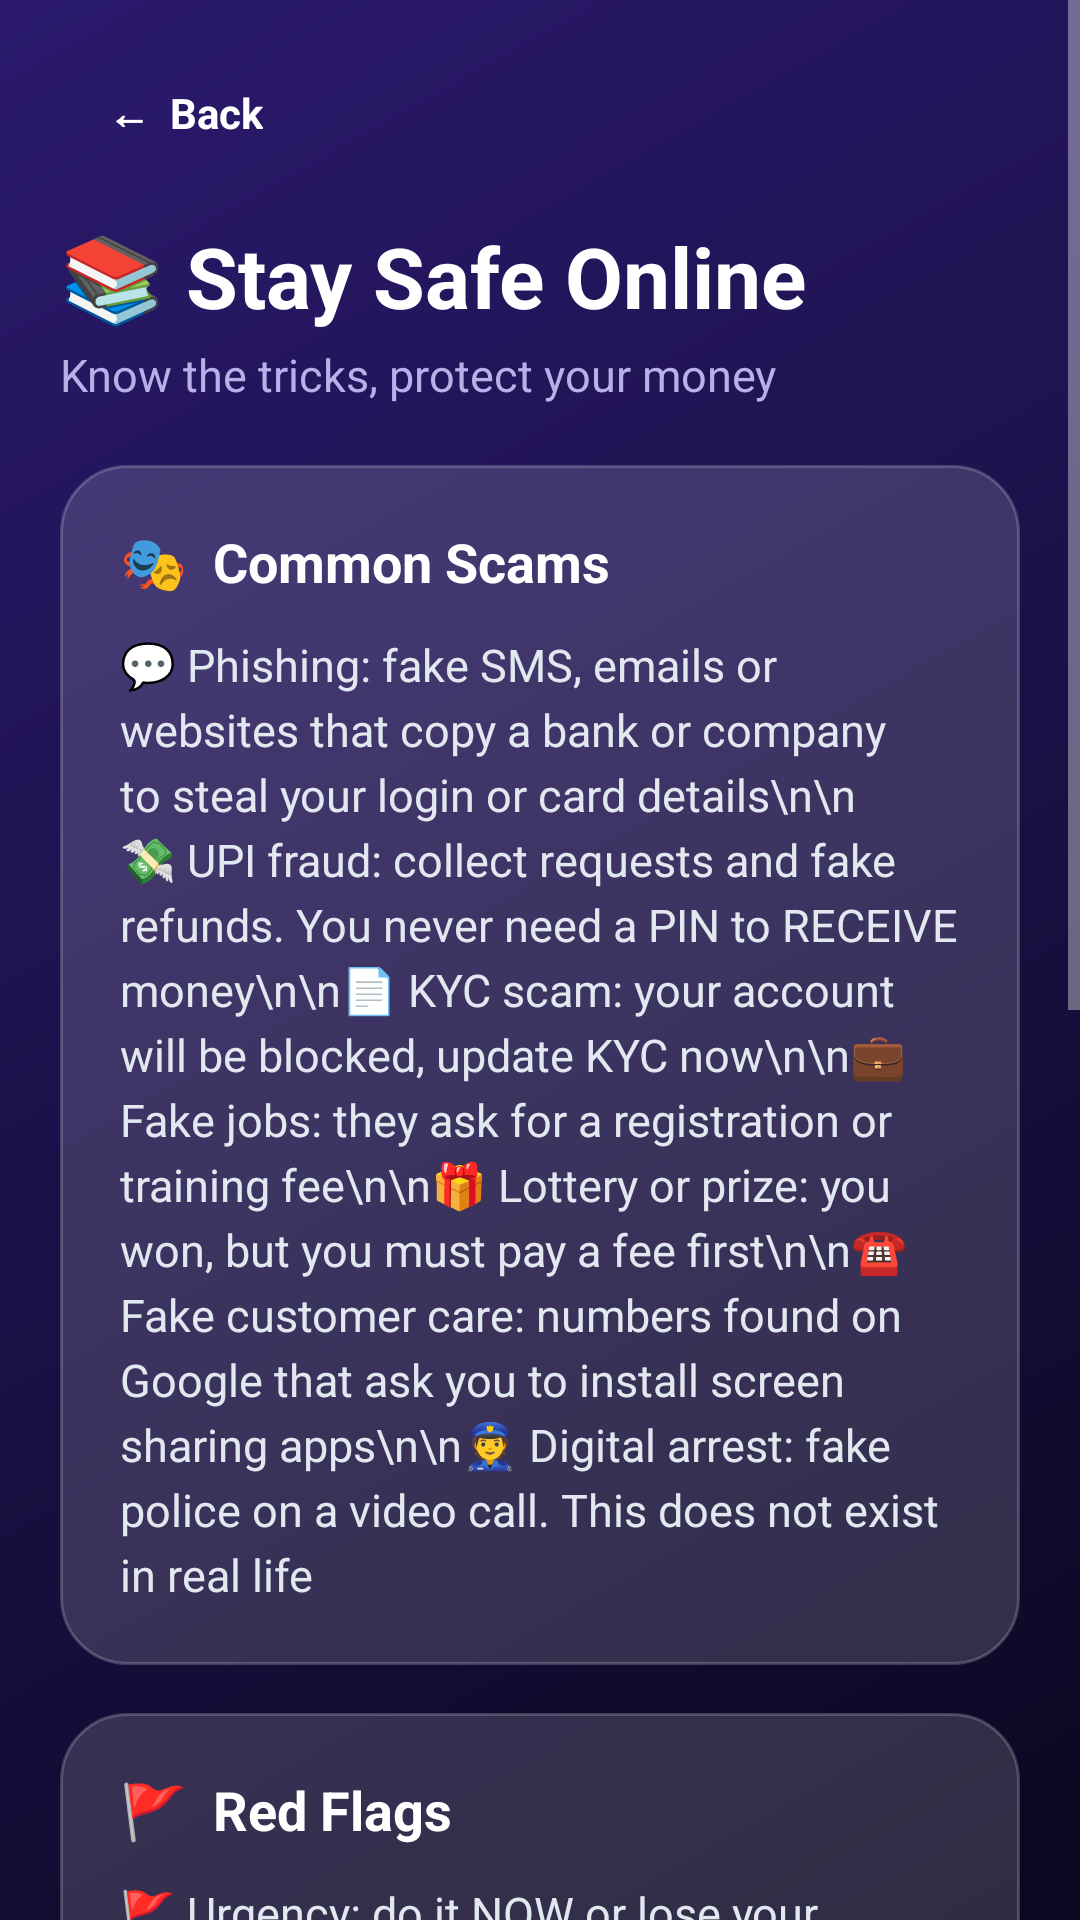

The Android layout XML behind this screen, and the referenced resources:
<!-- AndroidManifest.xml: application theme Theme.AppCompat.NoActionBar -->
<!-- res/layout/activity_awareness.xml -->
<?xml version="1.0" encoding="utf-8"?>
<ScrollView xmlns:android="http://schemas.android.com/apk/res/android"
    android:layout_width="match_parent"
    android:layout_height="match_parent"
    android:background="@drawable/bg_gradient">

    <LinearLayout
        android:layout_width="match_parent"
        android:layout_height="wrap_content"
        android:orientation="vertical"
        android:padding="20dp">

        <TextView
            android:id="@+id/tvBack"
            android:layout_width="wrap_content"
            android:layout_height="wrap_content"
            android:background="@drawable/bg_chip"
            android:paddingStart="16dp"
            android:paddingTop="8dp"
            android:paddingEnd="16dp"
            android:paddingBottom="8dp"
            android:text="←  Back"
            android:textColor="@color/white"
            android:textSize="14sp"
            android:textStyle="bold" />

        <TextView
            android:layout_width="wrap_content"
            android:layout_height="wrap_content"
            android:layout_marginTop="18dp"
            android:text="📚 Stay Safe Online"
            android:textColor="@color/white"
            android:textSize="28sp"
            android:textStyle="bold" />

        <TextView
            android:layout_width="wrap_content"
            android:layout_height="wrap_content"
            android:layout_marginTop="4dp"
            android:text="Know the tricks, protect your money"
            android:textColor="@color/text_secondary"
            android:textSize="15sp" />

        
        <LinearLayout
            android:layout_width="match_parent"
            android:layout_height="wrap_content"
            android:layout_marginTop="20dp"
            android:background="@drawable/bg_card"
            android:orientation="vertical"
            android:padding="20dp">

            <TextView
                android:layout_width="wrap_content"
                android:layout_height="wrap_content"
                android:text="🎭  Common Scams"
                android:textColor="@color/white"
                android:textSize="18sp"
                android:textStyle="bold" />

            <TextView
                android:layout_width="match_parent"
                android:layout_height="wrap_content"
                android:layout_marginTop="12dp"
                android:lineSpacingExtra="4dp"
                android:text="💬 Phishing: fake SMS, emails or websites that copy a bank or company to steal your login or card details\n\n💸 UPI fraud: collect requests and fake refunds. You never need a PIN to RECEIVE money\n\n📄 KYC scam: your account will be blocked, update KYC now\n\n💼 Fake jobs: they ask for a registration or training fee\n\n🎁 Lottery or prize: you won, but you must pay a fee first\n\n☎️ Fake customer care: numbers found on Google that ask you to install screen sharing apps\n\n👮 Digital arrest: fake police on a video call. This does not exist in real life"
                android:textColor="#E2E8F0"
                android:textSize="15sp" />
        </LinearLayout>

        
        <LinearLayout
            android:layout_width="match_parent"
            android:layout_height="wrap_content"
            android:layout_marginTop="16dp"
            android:background="@drawable/bg_card"
            android:orientation="vertical"
            android:padding="20dp">

            <TextView
                android:layout_width="wrap_content"
                android:layout_height="wrap_content"
                android:text="🚩  Red Flags"
                android:textColor="@color/white"
                android:textSize="18sp"
                android:textStyle="bold" />

            <TextView
                android:layout_width="match_parent"
                android:layout_height="wrap_content"
                android:layout_marginTop="12dp"
                android:lineSpacingExtra="4dp"
                android:text="🚩 Urgency: do it NOW or lose your account\n\n🚩 Asks for OTP, PIN, CVV or password\n\n🚩 Unknown links, short links or lookalike names (amaz0n, paypa1)\n\n🚩 Asks you to pay money to get a job, prize or refund\n\n🚩 Pressure to keep it secret or stay on the call\n\n🚩 Offers that are too good to be true"
                android:textColor="#E2E8F0"
                android:textSize="15sp" />
        </LinearLayout>

        
        <LinearLayout
            android:layout_width="match_parent"
            android:layout_height="wrap_content"
            android:layout_marginTop="16dp"
            android:background="@drawable/bg_card"
            android:orientation="vertical"
            android:padding="20dp">

            <TextView
                android:layout_width="wrap_content"
                android:layout_height="wrap_content"
                android:text="🆘  If You Got Scammed"
                android:textColor="@color/white"
                android:textSize="18sp"
                android:textStyle="bold" />

            <TextView
                android:layout_width="match_parent"
                android:layout_height="wrap_content"
                android:layout_marginTop="12dp"
                android:lineSpacingExtra="4dp"
                android:text="1. Call your bank at once and block your card or UPI\n2. Call the Cyber Crime Helpline 1930 as soon as possible\n3. Report on cybercrime.gov.in\n4. Change your passwords\n5. Keep screenshots and transaction details as proof"
                android:textColor="#E2E8F0"
                android:textSize="15sp" />
        </LinearLayout>

        <Button
            android:id="@+id/btnCall"
            android:layout_width="match_parent"
            android:layout_height="58dp"
            android:layout_marginTop="20dp"
            android:background="@drawable/bg_btn_scam"
            android:stateListAnimator="@null"
            android:text="📞  CALL 1930 (CYBER HELPLINE)"
            android:textColor="@color/white"
            android:textSize="16sp"
            android:textStyle="bold" />

        <Button
            android:id="@+id/btnReport"
            android:layout_width="match_parent"
            android:layout_height="54dp"
            android:layout_marginTop="12dp"
            android:layout_marginBottom="12dp"
            android:background="@drawable/bg_btn_primary"
            android:stateListAnimator="@null"
            android:text="🌐  OPEN CYBERCRIME.GOV.IN"
            android:textColor="@color/white"
            android:textSize="16sp"
            android:textStyle="bold" />
    </LinearLayout>
</ScrollView>
<!-- resources referenced by this layout -->
<resources>
  <color name="text_secondary">#B8B0E8</color>
  <color name="white">#FFFFFFFF</color>
  <!-- drawable bg_btn_primary (drawable) -->
  <?xml version="1.0" encoding="utf-8"?>
  <shape xmlns:android="http://schemas.android.com/apk/res/android">
      <gradient
          android:angle="0"
          android:endColor="#7C3AED"
          android:startColor="#A78BFA" />
      <corners android:radius="30dp" />
  </shape>
  <!-- drawable bg_btn_scam (drawable) -->
  <?xml version="1.0" encoding="utf-8"?>
  <shape xmlns:android="http://schemas.android.com/apk/res/android">
      <gradient
          android:angle="90"
          android:endColor="#F87171"
          android:startColor="#DC2626" />
      <corners android:radius="20dp" />
  </shape>
  <!-- drawable bg_card (drawable) -->
  <?xml version="1.0" encoding="utf-8"?>
  <shape xmlns:android="http://schemas.android.com/apk/res/android">
      <solid android:color="#26FFFFFF" />
      <stroke android:width="1dp" android:color="#33FFFFFF" />
      <corners android:radius="22dp" />
  </shape>
  <!-- drawable bg_gradient (drawable) -->
  <?xml version="1.0" encoding="utf-8"?>
  <shape xmlns:android="http://schemas.android.com/apk/res/android">
      <gradient
          android:angle="135"
          android:endColor="@color/bg_end"
          android:startColor="@color/bg_start" />
  </shape>
  <color name="bg_end">#2B1A6E</color>
  <color name="bg_start">#0B0720</color>
</resources>
